Run: headless pygame with SDL's dummy video driver; simulated clock (each Clock.tick advances the game by its frame time, no real sleeping); random seed 0; keys injected as events and as key.get_pressed() state; no mouse input.
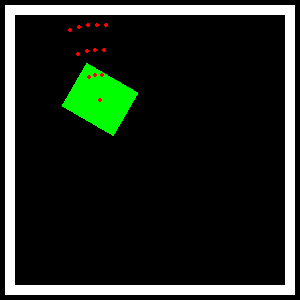
Frame 1 of 4 · flips 1–60 · no input
Frame 2 of 4 · flips 61–180 · tapped SPACE, RETURN · held RIGHT (→), D · screen unchanged from frame 1, image omitted
Frame 3 of 4 · flips 181–300 · held DOWN (↓), S · screen unchanged from frame 2, image omitted
Frame 4 of 4 · flips 301–420 · held LEFT (←), A, UP (↑), W · screen unchanged from frame 3, image omitted

The pygame program that drew these frames:

import pygame,sys
import math
from pygame.math import Vector2

from pygame.locals import *

pygame.init()
WIDTH = 300
HEIGHT = 300

DISPLAYSURF=pygame.display.set_mode((WIDTH, HEIGHT))
pygame.display.set_caption('My first game')


    
class Tank(pygame.Surface):
        d = 0

        def __init__(self, parent, xpos, ypos, direction, width, height):
                super(Tank, self).__init__((width, height), pygame.SRCALPHA)
                self.xpos = xpos
                self.ypos = ypos
                self.parent = parent
                self.d = direction
                self.fill
                self.fill((0,255,0))
        
        def update(self, parent):
                rsurface = self.rotate()
                parent.blit(rsurface, (self.xpos - rsurface.get_width()/2, self.ypos - rsurface.get_height()/2))
                pygame.draw.circle(parent,(255,0,0), (self.xpos, self.ypos), 2, 0)

        #def update_snd(self,parent):
                
        def rotate(self):
                self.fill
                self.fill((0,255,0))
                return pygame.transform.rotate(self, self.d)
                

class Room(pygame.Surface):
        wthickness = 5

        def __init__(self, parent,  width, height, wallthickness):
                super(Room, self).__init__((width, height), pygame.SRCALPHA)
                self.parent = parent
                self.wthickness = wallthickness
                self.fill
                pygame.draw.rect(self, (255,255,255), (self.wthickness/2,self.wthickness/2,self.get_width()-self.wthickness, self.get_height()-self.wthickness),self.wthickness)
                
                
        def update(self, parent):
                self.parent.blit(self, (0,0))
               
class Raycast(object):
        dmax=0
        angle=30
        step =10
        seedpoints =[]
        rpoints=[]
        
        def __init__(self,dmax, angle, step):
                self.dmax = dmax
                self.angle = angle
                self.step = step
                pts=0
                for d in range(0, dmax, step):
                        pts=pts+1                                
                        for a in range(int(-angle/2), int(angle/2)+1, int(angle/pts)):
                                v = Vector2(d*math.cos(math.radians(a+90)), -d*math.sin(math.radians(a+90)))
                                self.seedpoints.append(v)
                for a in range(0, 360):
                        self.rpoints.append([])       
                        for pt in self.seedpoints:
                                self.rpoints[a].append(pt.rotate(a))

        def update(self, parent, x, y, angle):
                pts = self.rpoints[-angle]
                t= Vector2(x,y)
                for pt in pts:
                        tpt = pt+t
                        pygame.draw.circle(parent,(255,0,0), (int(tpt.x), int(tpt.y)), 2, 0)
                
                                
tank=Tank(DISPLAYSURF, 100, 100, 60, int(50), int(60))
room=Room(DISPLAYSURF, WIDTH,HEIGHT,10)
raycast = Raycast(100, 30, 25)

while 1:
        for event in pygame.event.get():
                if event.type==QUIT:
                        pygame.quit()
                        sys.exit()

        tank.update(DISPLAYSURF)
        room.update(DISPLAYSURF)
        raycast.update(DISPLAYSURF, 100,100, 10)
        pygame.display.update()
     
